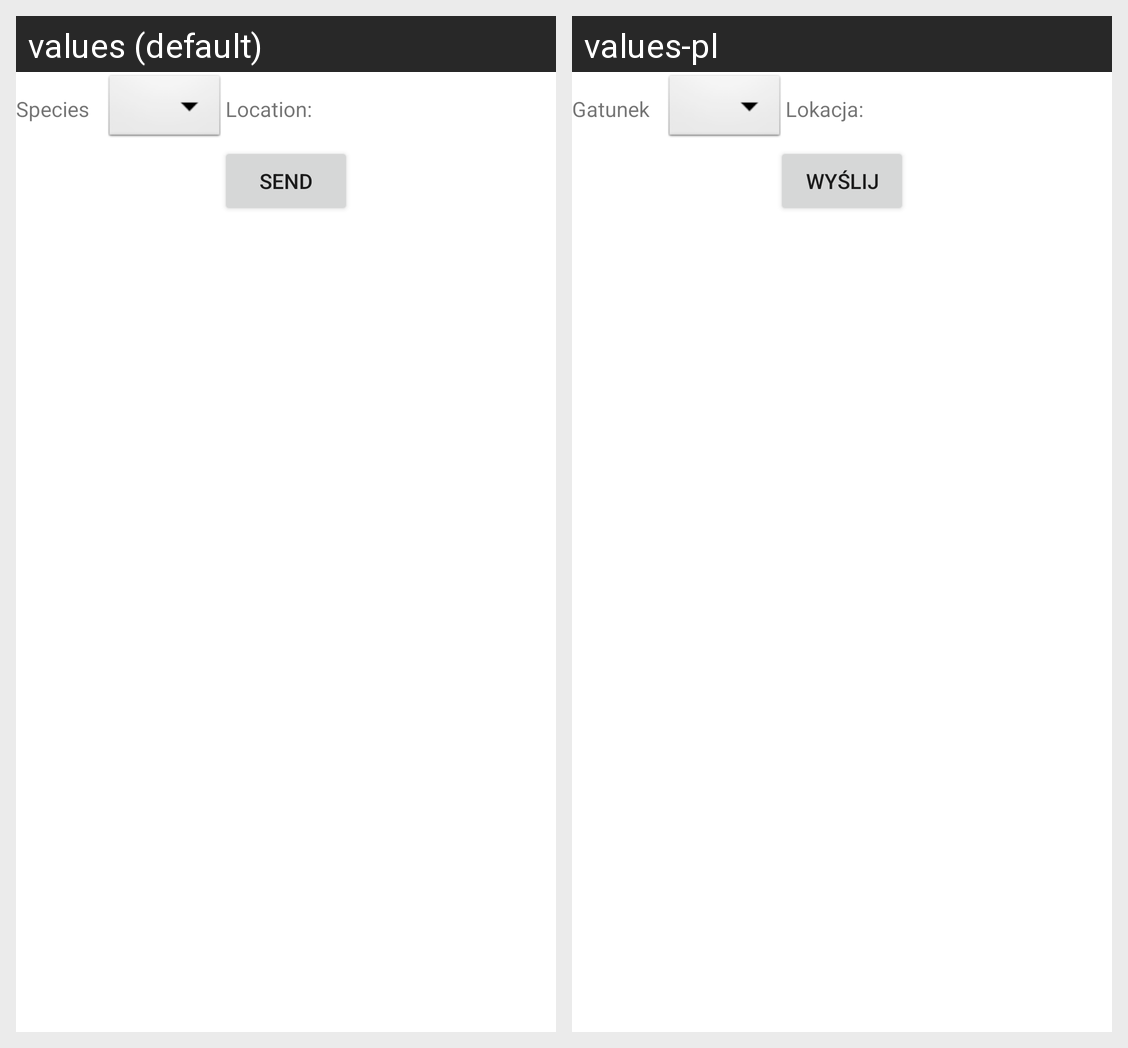

Locale-by-locale string values for the Android screen shown in this grid:
Android screen res/layout/activity_create_entry.xml rendered under 2 locales, left to right: values (default), values-pl. Device: Nexus 5 (rendered at 1080×1920; each locale shown at half size, 540×960, under a caption strip naming it); theme Theme.ToDoApp.
Strings drawn on this screen, with the default value and each locale's value (text and hints the layout hard-codes, and strings that could not be matched under every locale, appear in the picture but are not listed):

species_label
  values: Species
  values-pl: Gatunek

location_label
  values: Location:
  values-pl: Lokacja:

button_send
  values: Send
  values-pl: Wyślij
